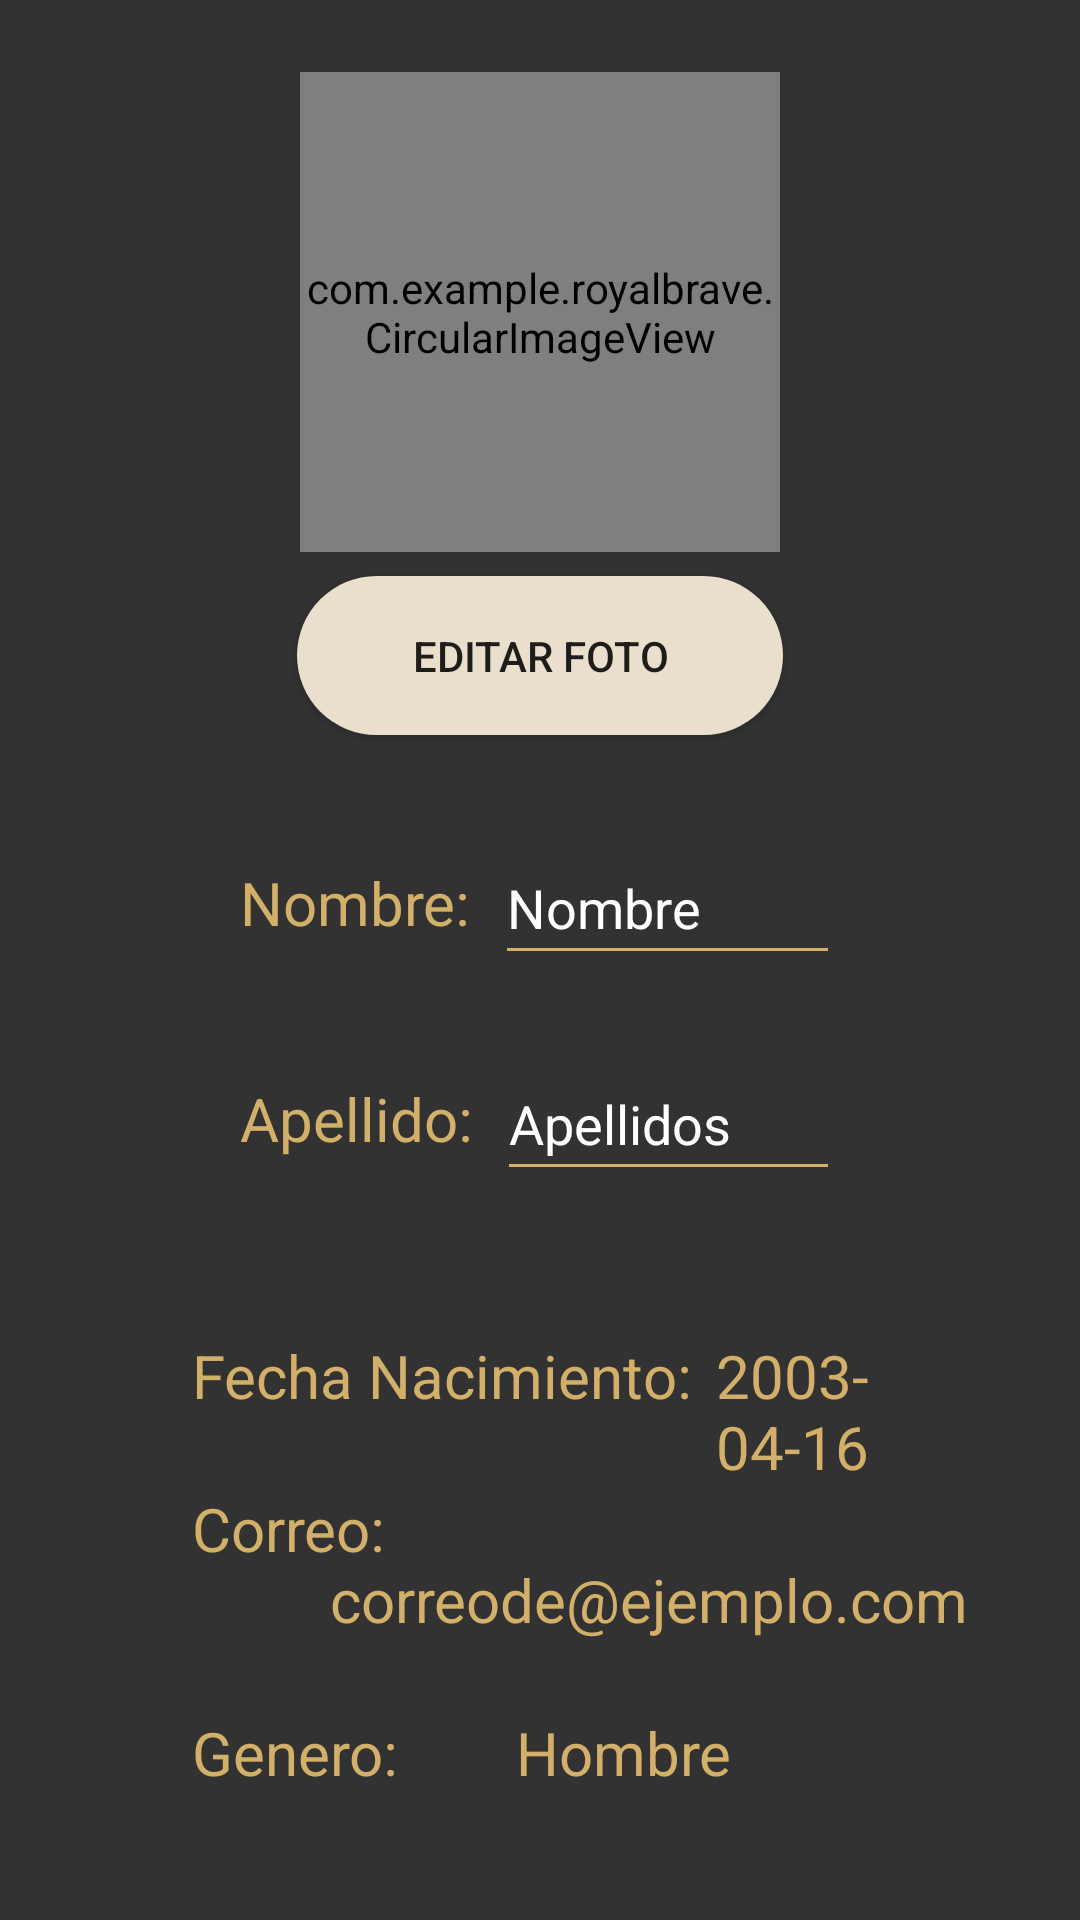

Reconstruct the res/layout file that produces this screen, plus the resources it refers to.
<!-- AndroidManifest.xml: application theme Theme.RoyalBrave -->
<!-- res/layout/fragment_editar_perfil.xml -->
<?xml version="1.0" encoding="utf-8"?>
<androidx.constraintlayout.widget.ConstraintLayout xmlns:android="http://schemas.android.com/apk/res/android"
    xmlns:app="http://schemas.android.com/apk/res-auto"
    xmlns:tools="http://schemas.android.com/tools"
    android:id="@+id/frameLayout5"
    android:layout_width="match_parent"
    android:layout_height="match_parent"
    android:background="@color/darkGray"
    tools:context=".EditarPerfilFragment">


    <ImageView
        android:id="@+id/imageViewPerfilGenero"
        android:layout_width="27dp"
        android:layout_height="27dp"
        android:layout_marginStart="8dp"
        android:layout_marginTop="24dp"
        android:layout_marginEnd="8dp"
        app:layout_constraintEnd_toStartOf="@+id/textViewPerfilGenero"
        app:layout_constraintStart_toEndOf="@+id/textView36"
        app:layout_constraintTop_toBottomOf="@+id/textViewEditarCorreo"
        app:srcCompat="@drawable/baseline_male_24" />

    <TextView
        android:id="@+id/textView36"
        android:layout_width="0dp"
        android:layout_height="wrap_content"
        android:layout_marginStart="64dp"
        android:layout_marginTop="24dp"
        android:text="@string/detalles_panel_genero"
        android:textColor="@color/dorado"
        android:textSize="20sp"
        app:layout_constraintStart_toStartOf="parent"
        app:layout_constraintTop_toBottomOf="@+id/textViewEditarCorreo" />

    <EditText
        android:id="@+id/editTextEditarNombre"
        android:layout_width="0dp"
        android:layout_height="wrap_content"
        android:layout_marginStart="8dp"
        android:layout_marginTop="32dp"
        android:layout_marginEnd="80dp"
        android:backgroundTint="@color/dorado"
        android:ems="10"
        android:hint="@string/goleadores_nombre"
        android:inputType="text"
        android:minHeight="48dp"
        android:textColor="@color/white"
        android:textColorHint="@color/white"
        app:layout_constraintEnd_toEndOf="parent"
        app:layout_constraintStart_toEndOf="@+id/textView17"
        app:layout_constraintTop_toBottomOf="@+id/buttonEditarFotoPerfil" />

    <EditText
        android:id="@+id/editTextEditarApellido"
        android:layout_width="0dp"
        android:layout_height="wrap_content"
        android:layout_marginStart="8dp"
        android:layout_marginTop="24dp"
        android:layout_marginEnd="80dp"
        android:backgroundTint="@color/dorado"
        android:ems="10"
        android:hint="@string/registrar_apellidos"
        android:inputType="text"
        android:minHeight="48dp"
        android:textColor="@color/white"
        android:textColorHint="@color/white"
        app:layout_constraintEnd_toEndOf="parent"
        app:layout_constraintStart_toEndOf="@+id/textView35"
        app:layout_constraintTop_toBottomOf="@+id/editTextEditarNombre" />

    <Button
        android:id="@+id/buttonPerfilEditar"
        android:layout_width="113dp"
        android:layout_height="wrap_content"
        android:layout_marginStart="32dp"
        android:layout_marginTop="64dp"
        android:layout_marginEnd="32dp"
        android:background="@drawable/rounded_button_green"
        android:text="@string/panel_admin_editar"
        app:layout_constraintEnd_toEndOf="parent"
        app:layout_constraintStart_toStartOf="parent"
        app:layout_constraintTop_toBottomOf="@+id/imageViewPerfilGenero" />

    <com.example.royalbrave.CircularImageView
        android:id="@+id/imageViewEditarPerfil"
        android:layout_width="160dp"
        android:layout_height="160dp"
        android:layout_marginStart="32dp"
        android:layout_marginTop="24dp"
        android:layout_marginEnd="32dp"
        android:src="@drawable/person"
        app:layout_constraintEnd_toEndOf="parent"
        app:layout_constraintStart_toStartOf="parent"
        app:layout_constraintTop_toTopOf="parent" />

    <TextView
        android:id="@+id/textViewEditarCorreo"
        android:layout_width="wrap_content"
        android:layout_height="wrap_content"
        android:layout_marginStart="8dp"
        android:layout_marginTop="24dp"
        android:layout_marginEnd="64dp"
        android:text="correode@ejemplo.com"
        android:textColor="@color/dorado"
        android:textSize="20sp"
        app:layout_constraintEnd_toEndOf="parent"
        app:layout_constraintStart_toEndOf="@+id/textView10"
        app:layout_constraintTop_toBottomOf="@+id/textViewFechaNacimientoPerfil" />

    <TextView
        android:id="@+id/textViewFechaNacimientoPerfil"
        android:layout_width="0dp"
        android:layout_height="wrap_content"
        android:layout_marginStart="8dp"
        android:layout_marginTop="48dp"
        android:layout_marginEnd="64dp"
        android:text="2003-04-16"
        android:textColor="@color/dorado"
        android:textSize="20sp"
        app:layout_constraintEnd_toEndOf="parent"
        app:layout_constraintStart_toEndOf="@+id/textView8"
        app:layout_constraintTop_toBottomOf="@+id/editTextEditarApellido" />

    <TextView
        android:id="@+id/textView17"
        android:layout_width="wrap_content"
        android:layout_height="48dp"
        android:layout_marginStart="80dp"
        android:layout_marginTop="32dp"
        android:gravity="center"
        android:text="@string/detalles_panel_nombre"
        android:textColor="@color/dorado"
        android:textSize="20sp"
        app:layout_constraintStart_toStartOf="parent"
        app:layout_constraintTop_toBottomOf="@+id/buttonEditarFotoPerfil" />

    <TextView
        android:id="@+id/textView35"
        android:layout_width="wrap_content"
        android:layout_height="48dp"
        android:layout_marginStart="80dp"
        android:layout_marginTop="24dp"
        android:gravity="center"
        android:text="@string/detalles_panel_apellido"
        android:textColor="@color/dorado"
        android:textSize="20sp"
        app:layout_constraintStart_toStartOf="parent"
        app:layout_constraintTop_toBottomOf="@+id/editTextEditarNombre" />

    <TextView
        android:id="@+id/textViewPerfilGenero"
        android:layout_width="wrap_content"
        android:layout_height="wrap_content"
        android:layout_marginStart="4dp"
        android:layout_marginTop="24dp"
        android:text="@string/registrar_hombre"
        android:textColor="@color/dorado"
        android:textSize="20sp"
        app:layout_constraintStart_toEndOf="@+id/imageViewPerfilGenero"
        app:layout_constraintTop_toBottomOf="@+id/textViewEditarCorreo" />

    <TextView
        android:id="@+id/textView8"
        android:layout_width="0dp"
        android:layout_height="wrap_content"
        android:layout_marginStart="64dp"
        android:layout_marginTop="48dp"
        android:text="@string/detalles_panel_fecha"
        android:textColor="@color/dorado"
        android:textSize="20sp"
        app:layout_constraintStart_toStartOf="parent"
        app:layout_constraintTop_toBottomOf="@+id/editTextEditarApellido" />

    <TextView
        android:id="@+id/textView10"
        android:layout_width="0dp"
        android:layout_height="wrap_content"
        android:layout_marginStart="64dp"
        android:layout_marginTop="24dp"
        android:text="@string/detalles_panel_email"
        android:textColor="@color/dorado"
        android:textSize="20sp"
        app:layout_constraintStart_toStartOf="parent"
        app:layout_constraintTop_toBottomOf="@+id/textView8" />

    <Button
        android:id="@+id/buttonEditarFotoPerfil"
        android:layout_width="162dp"
        android:layout_height="53dp"
        android:layout_marginStart="32dp"
        android:layout_marginTop="8dp"
        android:layout_marginEnd="32dp"
        android:text="Editar Foto"
        android:background="@drawable/rounded_button_green"
        app:layout_constraintEnd_toEndOf="parent"
        app:layout_constraintStart_toStartOf="parent"
        app:layout_constraintTop_toBottomOf="@+id/imageViewEditarPerfil" />

</androidx.constraintlayout.widget.ConstraintLayout>
<!-- resources referenced by this layout -->
<resources>
  <color name="darkGray">#333232</color>
  <color name="dorado">#D2B06A</color>
  <color name="white">#FFFFFFFF</color>
  <!-- drawable person: png bitmap (drawable-v24, 61659 bytes) -->
  <!-- drawable rounded_button_green (drawable-v24) -->
  <?xml version="1.0" encoding="utf-8"?>
  <selector xmlns:android="http://schemas.android.com/apk/res/android" >
      <item >
          <shape android:shape="rectangle"  >
              <corners android:radius="50dip" />
              <solid android:color="@color/beige" />
          </shape>
      </item>
  </selector>
  <string name="detalles_panel_apellido">Apellido:</string>
  <string name="detalles_panel_email">Correo:</string>
  <string name="detalles_panel_fecha">Fecha Nacimiento:</string>
  <string name="detalles_panel_genero">Genero:</string>
  <string name="detalles_panel_nombre">Nombre:</string>
  <string name="goleadores_nombre">Nombre</string>
  <string name="panel_admin_editar">Editar</string>
  <string name="registrar_apellidos">Apellidos</string>
  <string name="registrar_hombre">Hombre</string>
  <style name="Theme.RoyalBrave" parent="Theme.AppCompat.Light.NoActionBar">
          
          <item name="colorPrimary">@color/dorado</item>
          <item name="colorPrimaryVariant">@color/purple_700</item>
          <item name="colorOnPrimary">@color/white</item>
          
          <item name="colorSecondary">@color/teal_200</item>
          <item name="colorSecondaryVariant">@color/teal_700</item>
          <item name="colorOnSecondary">@color/black</item>
          
          <item name="android:statusBarColor" tools:targetApi="l">?attr/colorPrimaryVariant</item>
      </style>
  <color name="beige">#e9dfcc</color>
  <color name="purple_700">#FF3700B3</color>
  <color name="teal_200">#FF03DAC5</color>
  <color name="teal_700">#FF018786</color>
  <color name="black">#FF000000</color>
</resources>
